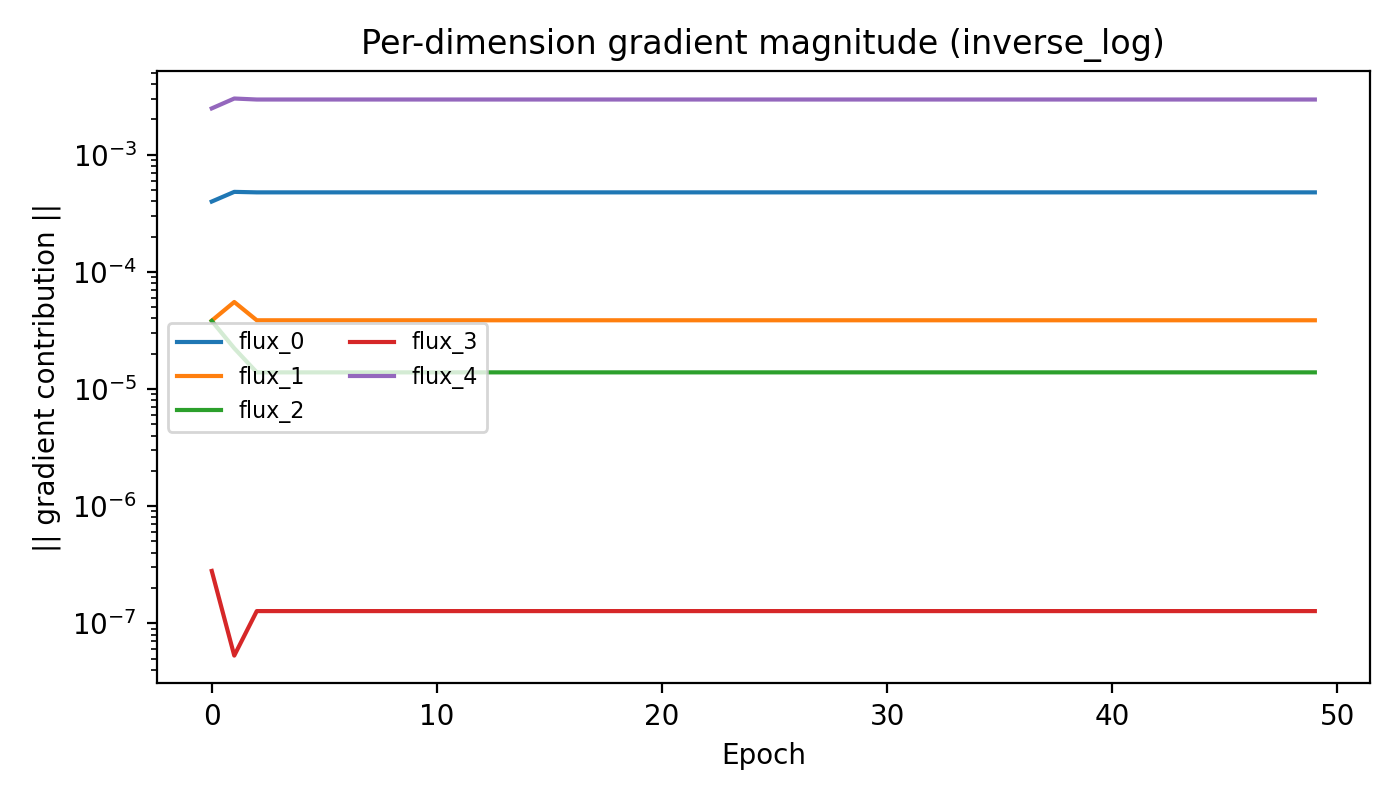

The table this chart was drawn from, first rows:
Epoch, dir_0, dir_1, dir_2, dir_3, dir_4
0, 0.0003975, 3.8270526e-05, 3.8077862e-05, 2.7955994e-07, 0.00248
1, 0.0004809, 5.5206336e-05, 2.2227123e-05, 5.295904e-08, 0.003011
2, 0.0004762, 3.854429e-05, 1.3848324e-05, 1.2700481e-07, 0.002953
3, 0.0004762, 3.854429e-05, 1.3848324e-05, 1.2700481e-07, 0.002953
4, 0.0004762, 3.854429e-05, 1.3848324e-05, 1.2700481e-07, 0.002953
5, 0.0004762, 3.854429e-05, 1.3848324e-05, 1.2700481e-07, 0.002953
6, 0.0004762, 3.854429e-05, 1.3848324e-05, 1.2700481e-07, 0.002953
7, 0.0004762, 3.854429e-05, 1.3848324e-05, 1.2700481e-07, 0.002953
8, 0.0004762, 3.854429e-05, 1.3848324e-05, 1.2700481e-07, 0.002953
9, 0.0004762, 3.854429e-05, 1.3848324e-05, 1.2700481e-07, 0.002953
10, 0.0004762, 3.854429e-05, 1.3848324e-05, 1.2700481e-07, 0.002953
11, 0.0004762, 3.854429e-05, 1.3848324e-05, 1.2700481e-07, 0.002953
12, 0.0004762, 3.854429e-05, 1.3848324e-05, 1.2700481e-07, 0.002953
13, 0.0004762, 3.854429e-05, 1.3848324e-05, 1.2700481e-07, 0.002953
14, 0.0004762, 3.854429e-05, 1.3848324e-05, 1.2700481e-07, 0.002953
15, 0.0004762, 3.854429e-05, 1.3848324e-05, 1.2700481e-07, 0.002953
16, 0.0004762, 3.854429e-05, 1.3848324e-05, 1.2700481e-07, 0.002953
17, 0.0004762, 3.854429e-05, 1.3848324e-05, 1.2700481e-07, 0.002953
18, 0.0004762, 3.854429e-05, 1.3848324e-05, 1.2700481e-07, 0.002953
19, 0.0004762, 3.854429e-05, 1.3848324e-05, 1.2700481e-07, 0.002953
20, 0.0004762, 3.854429e-05, 1.3848324e-05, 1.2700481e-07, 0.002953
21, 0.0004762, 3.854429e-05, 1.3848324e-05, 1.2700481e-07, 0.002953
22, 0.0004762, 3.854429e-05, 1.3848324e-05, 1.2700481e-07, 0.002953
23, 0.0004762, 3.854429e-05, 1.3848324e-05, 1.2700481e-07, 0.002953
24, 0.0004762, 3.854429e-05, 1.3848324e-05, 1.2700481e-07, 0.002953
25, 0.0004762, 3.854429e-05, 1.3848324e-05, 1.2700481e-07, 0.002953
26, 0.0004762, 3.854429e-05, 1.3848324e-05, 1.2700481e-07, 0.002953
27, 0.0004762, 3.854429e-05, 1.3848324e-05, 1.2700481e-07, 0.002953
28, 0.0004762, 3.854429e-05, 1.3848324e-05, 1.2700481e-07, 0.002953
29, 0.0004762, 3.854429e-05, 1.3848324e-05, 1.2700481e-07, 0.002953
30, 0.0004762, 3.854429e-05, 1.3848324e-05, 1.2700481e-07, 0.002953
31, 0.0004762, 3.854429e-05, 1.3848324e-05, 1.2700481e-07, 0.002953
32, 0.0004762, 3.854429e-05, 1.3848324e-05, 1.2700481e-07, 0.002953
33, 0.0004762, 3.854429e-05, 1.3848324e-05, 1.2700481e-07, 0.002953
34, 0.0004762, 3.854429e-05, 1.3848324e-05, 1.2700481e-07, 0.002953
35, 0.0004762, 3.854429e-05, 1.3848324e-05, 1.2700481e-07, 0.002953
36, 0.0004762, 3.854429e-05, 1.3848324e-05, 1.2700481e-07, 0.002953
37, 0.0004762, 3.854429e-05, 1.3848324e-05, 1.2700481e-07, 0.002953
38, 0.0004762, 3.854429e-05, 1.3848324e-05, 1.2700481e-07, 0.002953
39, 0.0004762, 3.854429e-05, 1.3848324e-05, 1.2700481e-07, 0.002953
40, 0.0004762, 3.854429e-05, 1.3848324e-05, 1.2700481e-07, 0.002953
41, 0.0004762, 3.854429e-05, 1.3848324e-05, 1.2700481e-07, 0.002953
42, 0.0004762, 3.854429e-05, 1.3848324e-05, 1.2700481e-07, 0.002953
43, 0.0004762, 3.854429e-05, 1.3848324e-05, 1.2700481e-07, 0.002953
44, 0.0004762, 3.854429e-05, 1.3848324e-05, 1.2700481e-07, 0.002953
45, 0.0004762, 3.854429e-05, 1.3848324e-05, 1.2700481e-07, 0.002953
46, 0.0004762, 3.854429e-05, 1.3848324e-05, 1.2700481e-07, 0.002953
47, 0.0004762, 3.854429e-05, 1.3848324e-05, 1.2700481e-07, 0.002953
48, 0.0004762, 3.854429e-05, 1.3848324e-05, 1.2700481e-07, 0.002953
49, 0.0004762, 3.854429e-05, 1.3848324e-05, 1.2700481e-07, 0.002953
